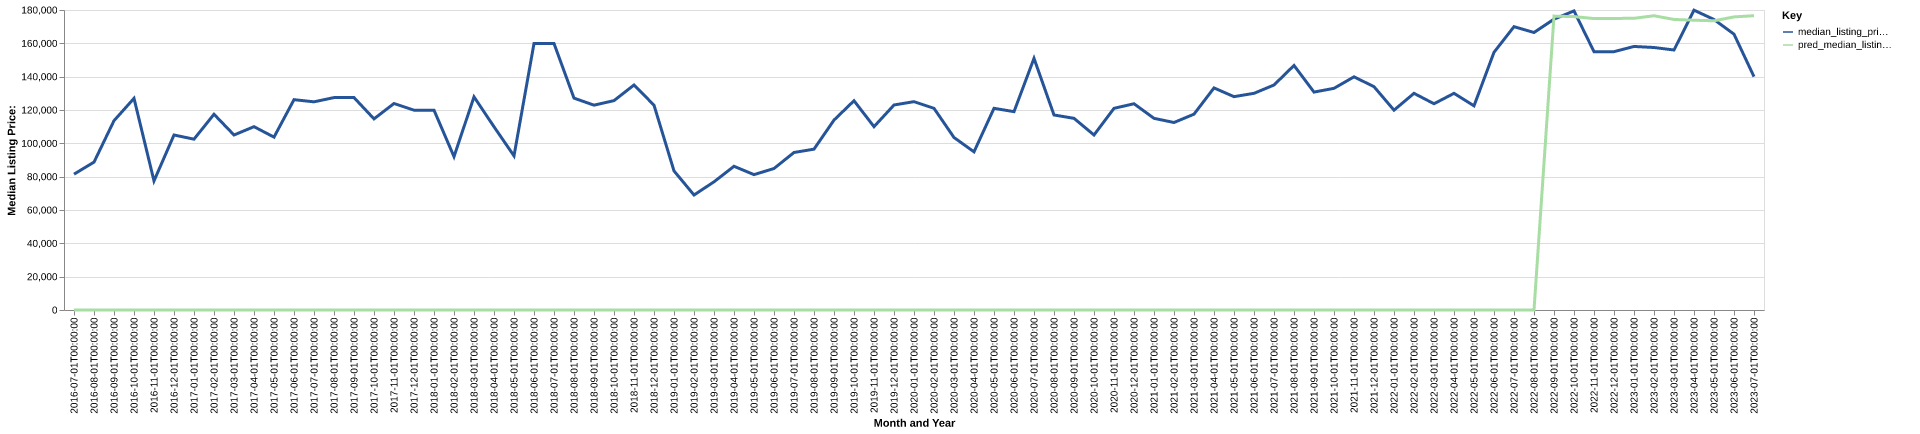

The table this chart was drawn from, first rows:
date, time_idx, median_listing_price, thirty_year_interest_rate_five, month, county_name, active_listing_count, median_days_on_market, pred_median_listing_price, month_year
2016-07-01, 0, 81500, 3.72, 7, blaine, ok, 7.0, 94.0, 0, Jul-2016
2016-08-01, 1, 88725, 3.73, 8, blaine, ok, 9.0, 117.0, 0, Aug-2016
2016-09-01, 2, 113588, 3.66, 9, blaine, ok, 6.0, 165.0, 0, Sep-2016
2016-10-01, 3, 127000, 3.64, 10, blaine, ok, 4.0, 66.0, 0, Oct-2016
2016-11-01, 4, 77450, 3.66, 11, blaine, ok, 6.0, 79.0, 0, Nov-2016
2016-12-01, 5, 105000, 3.48, 12, blaine, ok, 7.0, 92.0, 0, Dec-2016
2017-01-01, 6, 102500, 3.45, 1, blaine, ok, 7.0, 110.0, 0, Jan-2017
2017-02-01, 7, 117450, 3.5, 2, blaine, ok, 9.0, 73.0, 0, Feb-2017
2017-03-01, 8, 105000, 3.52, 3, blaine, ok, 12.0, 44.0, 0, Mar-2017
2017-04-01, 9, 110000, 4.03, 4, blaine, ok, 10.0, 65.0, 0, Apr-2017
2017-05-01, 10, 103725, 4.32, 5, blaine, ok, 10.0, 40.0, 0, May-2017
2017-06-01, 11, 126200, 4.2, 6, blaine, ok, 11.0, 62.0, 0, Jun-2017
2017-07-01, 12, 124900, 4.19, 7, blaine, ok, 11.0, 53.0, 0, Jul-2017
2017-08-01, 13, 127450, 4.3, 8, blaine, ok, 14.0, 62.0, 0, Aug-2017
2017-09-01, 14, 127450, 4.1, 9, blaine, ok, 11.0, 88.0, 0, Sep-2017
2017-10-01, 15, 114675, 4.05, 10, blaine, ok, 13.0, 114.0, 0, Oct-2017
2017-11-01, 16, 123900, 3.94, 11, blaine, ok, 12.0, 133.0, 0, Nov-2017
2017-12-01, 17, 119900, 4.03, 12, blaine, ok, 11.0, 129.0, 0, Dec-2017
2018-01-01, 18, 119900, 3.93, 1, blaine, ok, 9.0, 152.0, 0, Jan-2018
2018-02-01, 19, 92000, 3.83, 2, blaine, ok, 10.0, 128.0, 0, Feb-2018
2018-03-01, 20, 127900, 3.94, 3, blaine, ok, 7.0, 159.0, 0, Mar-2018
2018-04-01, 21, 109950, 3.95, 4, blaine, ok, 8.0, 125.0, 0, Apr-2018
2018-05-01, 22, 92475, 3.99, 5, blaine, ok, 8.0, 25.0, 0, May-2018
2018-06-01, 23, 159900, 4.15, 6, blaine, ok, 7.0, 41.0, 0, Jun-2018
2018-07-01, 24, 159900, 4.4, 7, blaine, ok, 9.0, 51.0, 0, Jul-2018
2018-08-01, 25, 127125, 4.46, 8, blaine, ok, 12.0, 62.0, 0, Aug-2018
2018-09-01, 26, 122900, 4.58, 9, blaine, ok, 16.0, 53.0, 0, Sep-2018
2018-10-01, 27, 125625, 4.66, 10, blaine, ok, 16.0, 65.0, 0, Oct-2018
2018-11-01, 28, 135000, 4.62, 11, blaine, ok, 17.0, 62.0, 0, Nov-2018
2018-12-01, 29, 122900, 4.54, 12, blaine, ok, 17.0, 93.0, 0, Dec-2018
2019-01-01, 30, 83450, 4.6, 1, blaine, ok, 12.0, 126.0, 0, Jan-2019
2019-02-01, 31, 69000, 4.72, 2, blaine, ok, 9.0, 155.0, 0, Feb-2019
2019-03-01, 32, 76907, 4.9, 3, blaine, ok, 7.0, 140.0, 0, Mar-2019
2019-04-01, 33, 86225, 4.94, 4, blaine, ok, 7.0, 117.0, 0, Apr-2019
2019-05-01, 34, 81225, 4.75, 5, blaine, ok, 9.0, 65.0, 0, May-2019
2019-06-01, 35, 84900, 4.51, 6, blaine, ok, 13.0, 36.0, 0, Jun-2019
2019-07-01, 36, 94500, 4.41, 7, blaine, ok, 12.0, 52.0, 0, Jul-2019
2019-08-01, 37, 96518, 4.41, 8, blaine, ok, 11.0, 64.0, 0, Aug-2019
2019-09-01, 38, 113945, 4.2, 9, blaine, ok, 11.0, 70.0, 0, Sep-2019
2019-10-01, 39, 125564, 4.14, 10, blaine, ok, 12.0, 75.0, 0, Oct-2019
2019-11-01, 40, 110000, 3.84, 11, blaine, ok, 17.0, 81.0, 0, Nov-2019
2019-12-01, 41, 123000, 3.81, 12, blaine, ok, 14.0, 90.0, 0, Dec-2019
2020-01-01, 42, 125000, 3.75, 1, blaine, ok, 13.0, 108.0, 0, Jan-2020
2020-02-01, 43, 121000, 3.73, 2, blaine, ok, 13.0, 117.0, 0, Feb-2020
2020-03-01, 44, 103500, 3.78, 3, blaine, ok, 12.0, 132.0, 0, Mar-2020
2020-04-01, 45, 94900, 3.75, 4, blaine, ok, 15.0, 71.0, 0, Apr-2020
2020-05-01, 46, 121000, 3.74, 5, blaine, ok, 14.0, 71.0, 0, May-2020
2020-06-01, 47, 119000, 3.72, 6, blaine, ok, 14.0, 74.0, 0, Jun-2020
2020-07-01, 48, 151000, 3.49, 7, blaine, ok, 15.0, 101.0, 0, Jul-2020
2020-08-01, 49, 117000, 3.65, 8, blaine, ok, 19.0, 119.0, 0, Aug-2020
2020-09-01, 50, 115000, 3.33, 9, blaine, ok, 22.0, 88.0, 0, Sep-2020
2020-10-01, 51, 105000, 3.28, 10, blaine, ok, 20.0, 60.0, 0, Oct-2020
2020-11-01, 52, 121000, 3.21, 11, blaine, ok, 25.0, 56.0, 0, Nov-2020
2020-12-01, 53, 123750, 3.07, 12, blaine, ok, 26.0, 65.0, 0, Dec-2020
2021-01-01, 54, 115000, 2.99, 1, blaine, ok, 27.0, 76.0, 0, Jan-2021
2021-02-01, 55, 112500, 2.93, 2, blaine, ok, 26.0, 108.0, 0, Feb-2021
2021-03-01, 56, 117500, 2.88, 3, blaine, ok, 25.0, 121.0, 0, Mar-2021
2021-04-01, 57, 133250, 2.84, 4, blaine, ok, 28.0, 77.0, 0, Apr-2021
2021-05-01, 58, 128000, 2.71, 5, blaine, ok, 26.0, 66.0, 0, May-2021
2021-06-01, 59, 130000, 2.79, 6, blaine, ok, 25.0, 81.0, 0, Jun-2021
... 25 more rows
